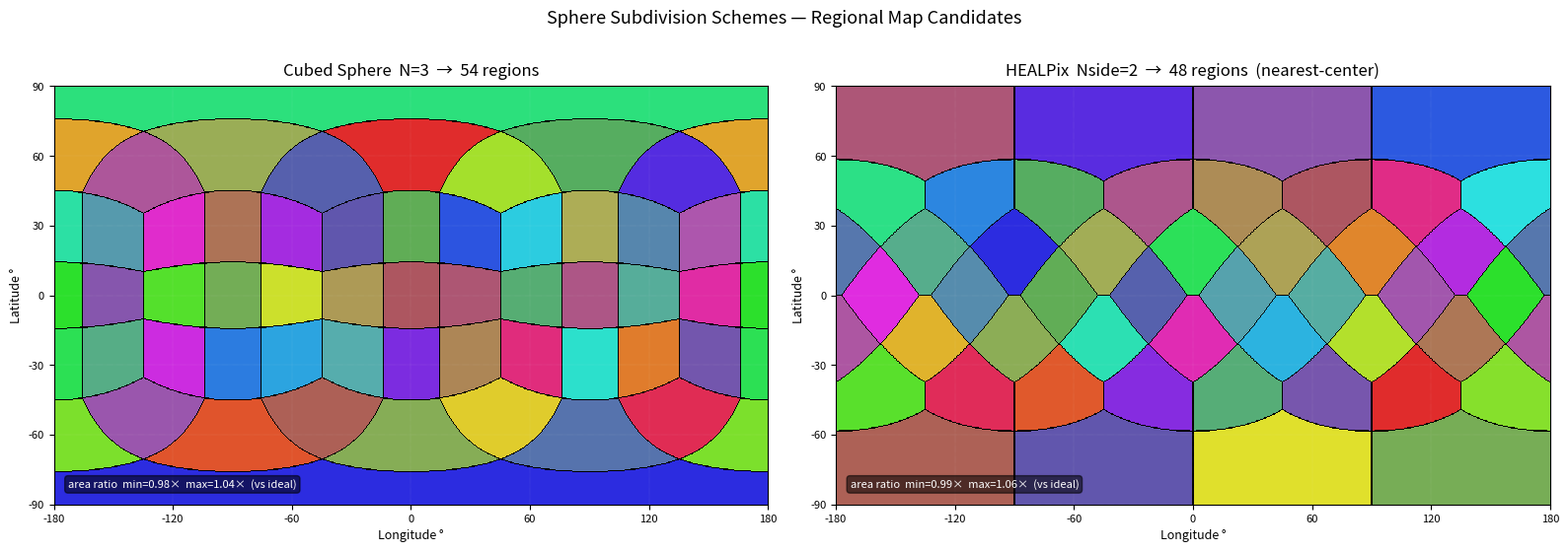

Source code (Python):
#!/usr/bin/env python3
"""
Toy visualization of sphere subdivision schemes for regional maps.

  Cubed sphere  N=2  →  24 regions
  HEALPix      Nside=2  →  48 regions  (cell assignment via nearest pixel center)

Usage:
    python3 scripts/visualize_subdivisions.py
Output:
    scripts/results/sphere_subdivisions.png
"""

import numpy as np
import matplotlib.pyplot as plt
from matplotlib.colors import hsv_to_rgb

RES = 0.25  # grid resolution in degrees


# ─────────────────────────────────────────────────────────────────
# Coordinate helpers
# ─────────────────────────────────────────────────────────────────

def lonlat_to_xyz(lon_deg, lat_deg):
    lon = np.radians(lon_deg)
    lat = np.radians(lat_deg)
    return (np.cos(lat) * np.cos(lon),
            np.cos(lat) * np.sin(lon),
            np.sin(lat))


# ─────────────────────────────────────────────────────────────────
# Cubed-sphere  (gnomonic projection, 6·N² cells)
# ─────────────────────────────────────────────────────────────────

def _cs_face_and_uv(x, y, z):
    """Return (face, u, v) with gnomonic u,v ∈ [-1, 1] for each face."""
    ax, ay, az = np.abs(x), np.abs(y), np.abs(z)
    dom_x = (ax >= ay) & (ax >= az)
    dom_y = (~dom_x) & (ay >= az)
    dom_z = ~dom_x & ~dom_y

    face = np.empty_like(x, dtype=int)
    face[dom_x] = np.where(x[dom_x] > 0, 0, 1)
    face[dom_y] = np.where(y[dom_y] > 0, 2, 3)
    face[dom_z] = np.where(z[dom_z] > 0, 4, 5)

    m = np.maximum(ax, np.maximum(ay, az))
    u = np.where(dom_x, y / m, np.where(dom_y, x / m, x / m))
    v = np.where(dom_x, z / m, np.where(dom_y, z / m, y / m))
    return face, u, v


def cubed_sphere_cell(x, y, z, n=2):
    """Gnomonic cubed-sphere cells.  Returns int array [0, 6n²)."""
    face, u, v = _cs_face_and_uv(x, y, z)
    ci = np.clip((u + 1) * n / 2, 0, n - 1e-9).astype(int)
    cj = np.clip((v + 1) * n / 2, 0, n - 1e-9).astype(int)
    return face * n * n + ci * n + cj


def _ea_stretch(t):
    """
    Map gnomonic coordinate t ∈ [-1,1] to equal-area parameter p ∈ [0,1].

    Derived from the CDF of the marginal solid-angle weight on a cube face:
        w(t) ∝ 1 / ((1+t²)·√(2+t²))
    whose antiderivative is arcsin(t / √(2(1+t²))), giving:
        p = (3/π) · (arcsin(t / √(2(1+t²))) + π/6)
    This is exact for the 1-D marginal; the 2-D separable application leaves
    a small residual variation (~few %) near face corners.
    """
    return (3 / np.pi) * (np.arcsin(t / np.sqrt(2 * (1 + t**2))) + np.pi / 6)


def cubed_sphere_cell_ea(x, y, z, n=3):
    """Equal-area cubed-sphere cells (separable CDF stretch).  Returns int array [0, 6n²)."""
    face, u, v = _cs_face_and_uv(x, y, z)
    pu = _ea_stretch(u)   # ∈ [0, 1], uniform area weight along u
    pv = _ea_stretch(v)
    ci = np.clip(pu * n, 0, n - 1e-9).astype(int)
    cj = np.clip(pv * n, 0, n - 1e-9).astype(int)
    return face * n * n + ci * n + cj


# ─────────────────────────────────────────────────────────────────
# HEALPix  (nearest-center Voronoi, ring scheme)
# ─────────────────────────────────────────────────────────────────

def _healpix_centers(nside):
    """
    Return (npix, 3) unit-sphere xyz for all 12·Nside² pixel centers,
    using the HEALPix ring-scheme pix2ang formula.
    """
    npix = 12 * nside * nside
    ncap = 2 * nside * (nside - 1)   # pixels in north polar cap
    p = np.arange(npix)

    theta = np.empty(npix)
    phi = np.empty(npix)

    # North polar cap  (rings 1 … Nside-1, 4·ring pixels each)
    mn = p < ncap
    if mn.any():
        ip = p[mn]
        ir = ((1 + np.sqrt(1 + 2 * ip)) / 2).astype(int)   # 1-indexed ring
        ik = ip - 2 * ir * (ir - 1)                         # pixel within ring
        theta[mn] = np.arccos(1 - ir**2 / (3 * nside**2))
        phi[mn] = (ik + 0.5) * np.pi / (2 * ir)

    # Equatorial belt  (rings Nside … 3·Nside, 4·Nside pixels each)
    me = ~mn & (p < npix - ncap)
    if me.any():
        ip = p[me] - ncap
        ir = (ip // (4 * nside) + nside).astype(int)       # ring number
        ik = ip % (4 * nside)
        # kshift=1 (unshifted) when (ir+nside) is odd, 0 (half-shift) when even
        ks = ((ir + nside) % 2).astype(float)
        theta[me] = np.arccos((2 * nside - ir) * 2 / (3 * nside))
        phi[me] = (ik + 0.5 * (1 - ks)) * np.pi / (2 * nside)

    # South polar cap  (mirror of north)
    ms = p >= npix - ncap
    if ms.any():
        ip = npix - 1 - p[ms]
        ir = ((1 + np.sqrt(1 + 2 * ip)) / 2).astype(int)
        ik = ip - 2 * ir * (ir - 1)
        theta[ms] = np.arccos(-(1 - ir**2 / (3 * nside**2)))
        phi[ms] = (ik + 0.5) * np.pi / (2 * ir)

    cx = np.sin(theta) * np.cos(phi)
    cy = np.sin(theta) * np.sin(phi)
    cz = np.cos(theta)
    return np.stack([cx, cy, cz], axis=1)   # (npix, 3)


def healpix_cell(x, y, z, nside=2):
    """Assign points to the nearest HEALPix pixel center (Voronoi on sphere)."""
    centers = _healpix_centers(nside)                                # (npix, 3)
    pts = np.stack([x.ravel(), y.ravel(), z.ravel()], axis=1)   # (N, 3)
    return np.argmax(pts @ centers.T, axis=1).reshape(x.shape)


# ─────────────────────────────────────────────────────────────────
# Rendering
# ─────────────────────────────────────────────────────────────────

def _make_palette(n, seed=42):
    rng = np.random.default_rng(seed)
    hues = np.linspace(0, 1, n, endpoint=False)
    sats = np.where(np.arange(n) % 2 == 0, 0.80, 0.50)
    vals = np.where(np.arange(n) % 2 == 0, 0.88, 0.68)
    palette = hsv_to_rgb(np.stack([hues, sats, vals], axis=1))
    return palette[rng.permutation(n)]


def _edge_mask(cells):
    """True where a pixel borders a cell with a different index."""
    d_up = np.pad(cells[:-1] != cells[1:], ((1, 0), (0, 0)))
    d_down = np.pad(cells[1:] != cells[:-1], ((0, 1), (0, 0)))
    d_left = np.pad(cells[:, :-1] != cells[:, 1:], ((0, 0), (1, 0)))
    d_right = np.pad(cells[:, 1:] != cells[:, :-1], ((0, 0), (0, 1)))
    return d_up | d_down | d_left | d_right


def _area_stats(cells, n_cells, lat_grid):
    """Fraction of sphere area per cell (weighted by cos(lat))."""
    weights = np.cos(np.radians(lat_grid))
    total = weights.sum()
    fracs = np.array([weights[cells == i].sum() / total for i in range(n_cells)])
    ideal = 1.0 / n_cells
    return fracs.min() / ideal, fracs.max() / ideal   # min/max relative to ideal


def render(ax, cells, n_cells, title, lat_grid):
    palette = _make_palette(n_cells)
    rgb = palette[cells].copy()
    rgb[_edge_mask(cells)] = 0.0   # black borders

    ax.imshow(rgb, extent=[-180, 180, -90, 90], origin='lower',
              aspect='auto', interpolation='nearest')
    ax.set_title(title, fontsize=12, pad=8)
    ax.set_xlabel('Longitude °', fontsize=9)
    ax.set_ylabel('Latitude °',  fontsize=9)
    ax.set_xticks(range(-180, 181, 60))
    ax.set_yticks(range(-90,   91, 30))
    ax.tick_params(labelsize=8)
    ax.grid(color='white', linewidth=0.3, alpha=0.35, linestyle=':')

    lo, hi = _area_stats(cells, n_cells, lat_grid)
    ax.text(0.02, 0.04,
            f'area ratio  min={lo:.2f}×  max={hi:.2f}×  (vs ideal)',
            transform=ax.transAxes, fontsize=8, color='white',
            bbox=dict(boxstyle='round', facecolor='black', alpha=0.55))


# ─────────────────────────────────────────────────────────────────
# Main
# ─────────────────────────────────────────────────────────────────

def main():
    lon = np.arange(-179.875, 180, RES)
    lat = np.arange(-89.875,   90, RES)
    lon_g, lat_g = np.meshgrid(lon, lat)
    x_g, y_g, z_g = lonlat_to_xyz(lon_g, lat_g)

    n_cube = 3    # 6·N² = 24 regions
    nside = 2    # 12·Nside² = 48 regions

    print('Computing cubed-sphere cells …')
    cs = cubed_sphere_cell_ea(x_g, y_g, z_g, n=n_cube)

    print('Computing HEALPix cells …')
    hp = healpix_cell(x_g, y_g, z_g, nside=nside)

    fig, (ax1, ax2) = plt.subplots(1, 2, figsize=(16, 5.5))
    fig.suptitle('Sphere Subdivision Schemes — Regional Map Candidates',
                 fontsize=13, y=1.01)

    render(ax1, cs, 6 * n_cube**2,
           f'Cubed Sphere  N={n_cube}  →  {6 * n_cube**2} regions',
           lat_g)
    render(ax2, hp, 12 * nside**2,
           f'HEALPix  Nside={nside}  →  {12 * nside**2} regions  (nearest-center)',
           lat_g)

    plt.tight_layout()
    # out = 'scripts/results/sphere_subdivisions.png'
    # plt.savefig(out, dpi=150, bbox_inches='tight')
    # print(f'Saved → {out}')
    plt.show()


if __name__ == '__main__':
    main()
